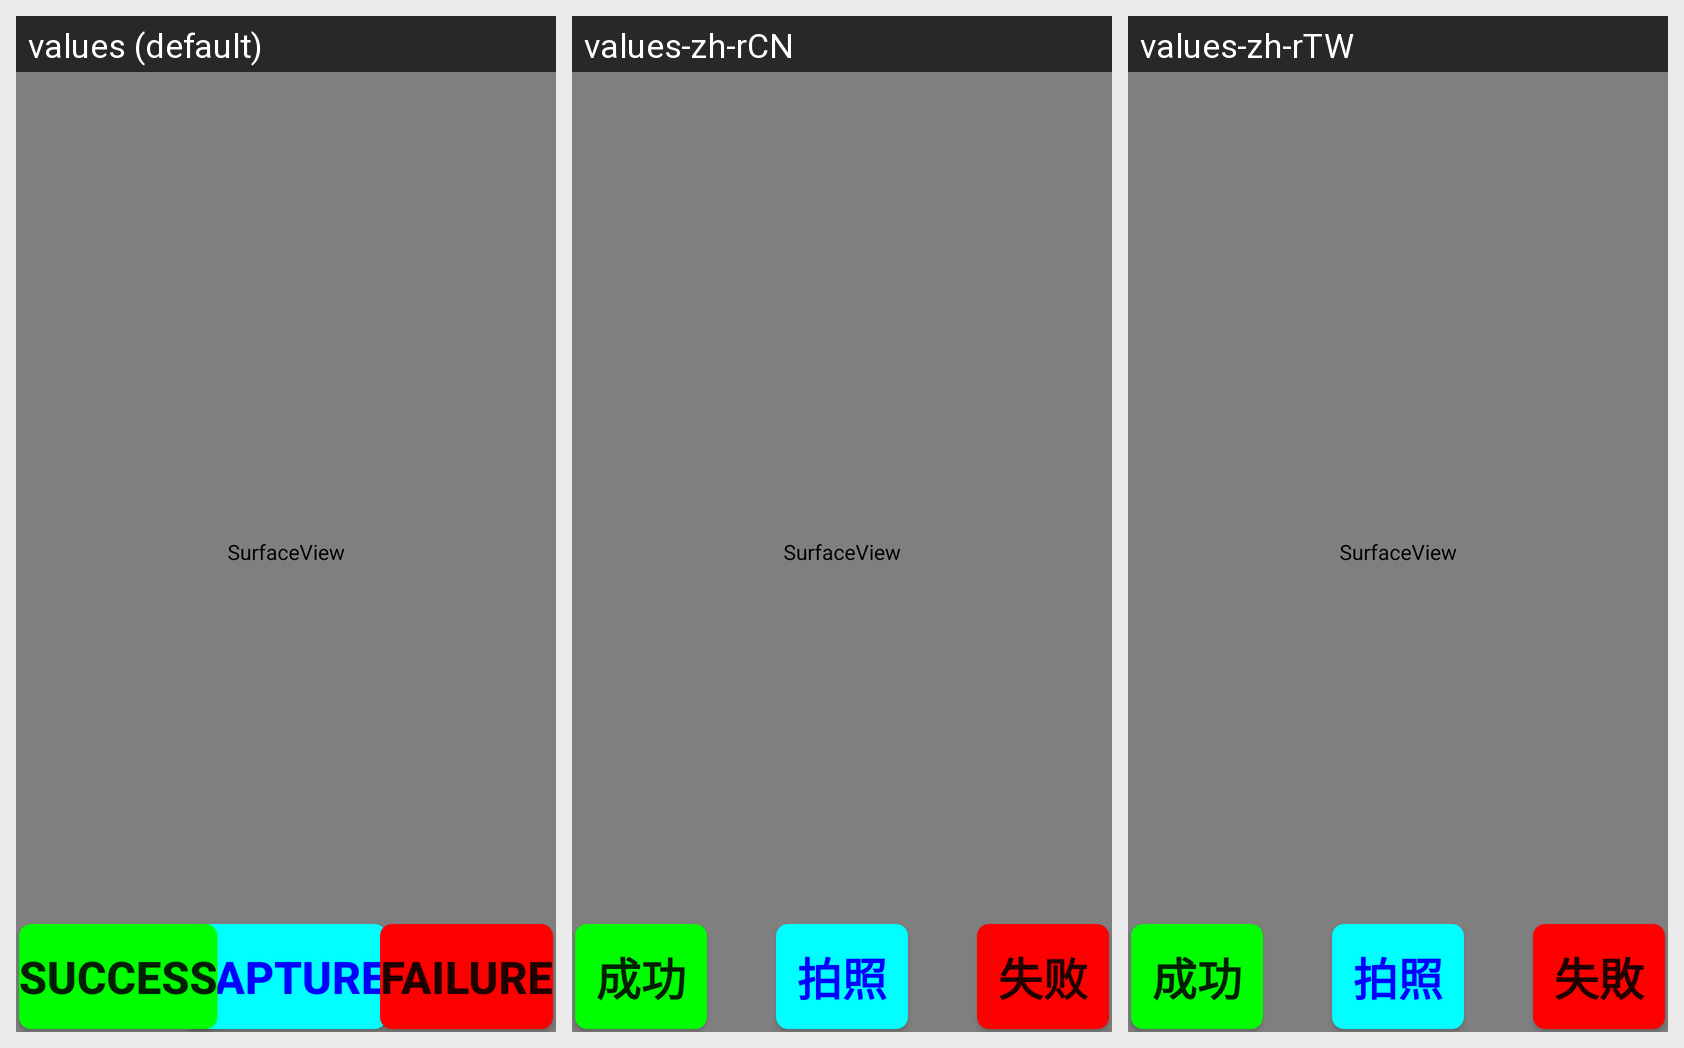

The Android screen above is rendered under several locales of the same app. Produce the string resources it draws, with the default and per-locale values.
Android screen res/layout/camera.xml rendered under 3 locales, left to right: values (default), values-zh-rCN, values-zh-rTW. Device: Nexus 5 (rendered at 1080×1920; each locale shown at half size, 540×960, under a caption strip naming it); theme Theme.MaterialComponents.DayNight.NoActionBar.
Strings drawn on this screen, with the default value and each locale's value (text and hints the layout hard-codes, and strings that could not be matched under every locale, appear in the picture but are not listed):

Camera_takepic
  values: Capture
  values-zh-rCN: 拍照
  values-zh-rTW: 拍照

Success
  values: Success
  values-zh-rCN: 成功
  values-zh-rTW: 成功

Failed
  values: Failure
  values-zh-rCN: 失败
  values-zh-rTW: 失敗
